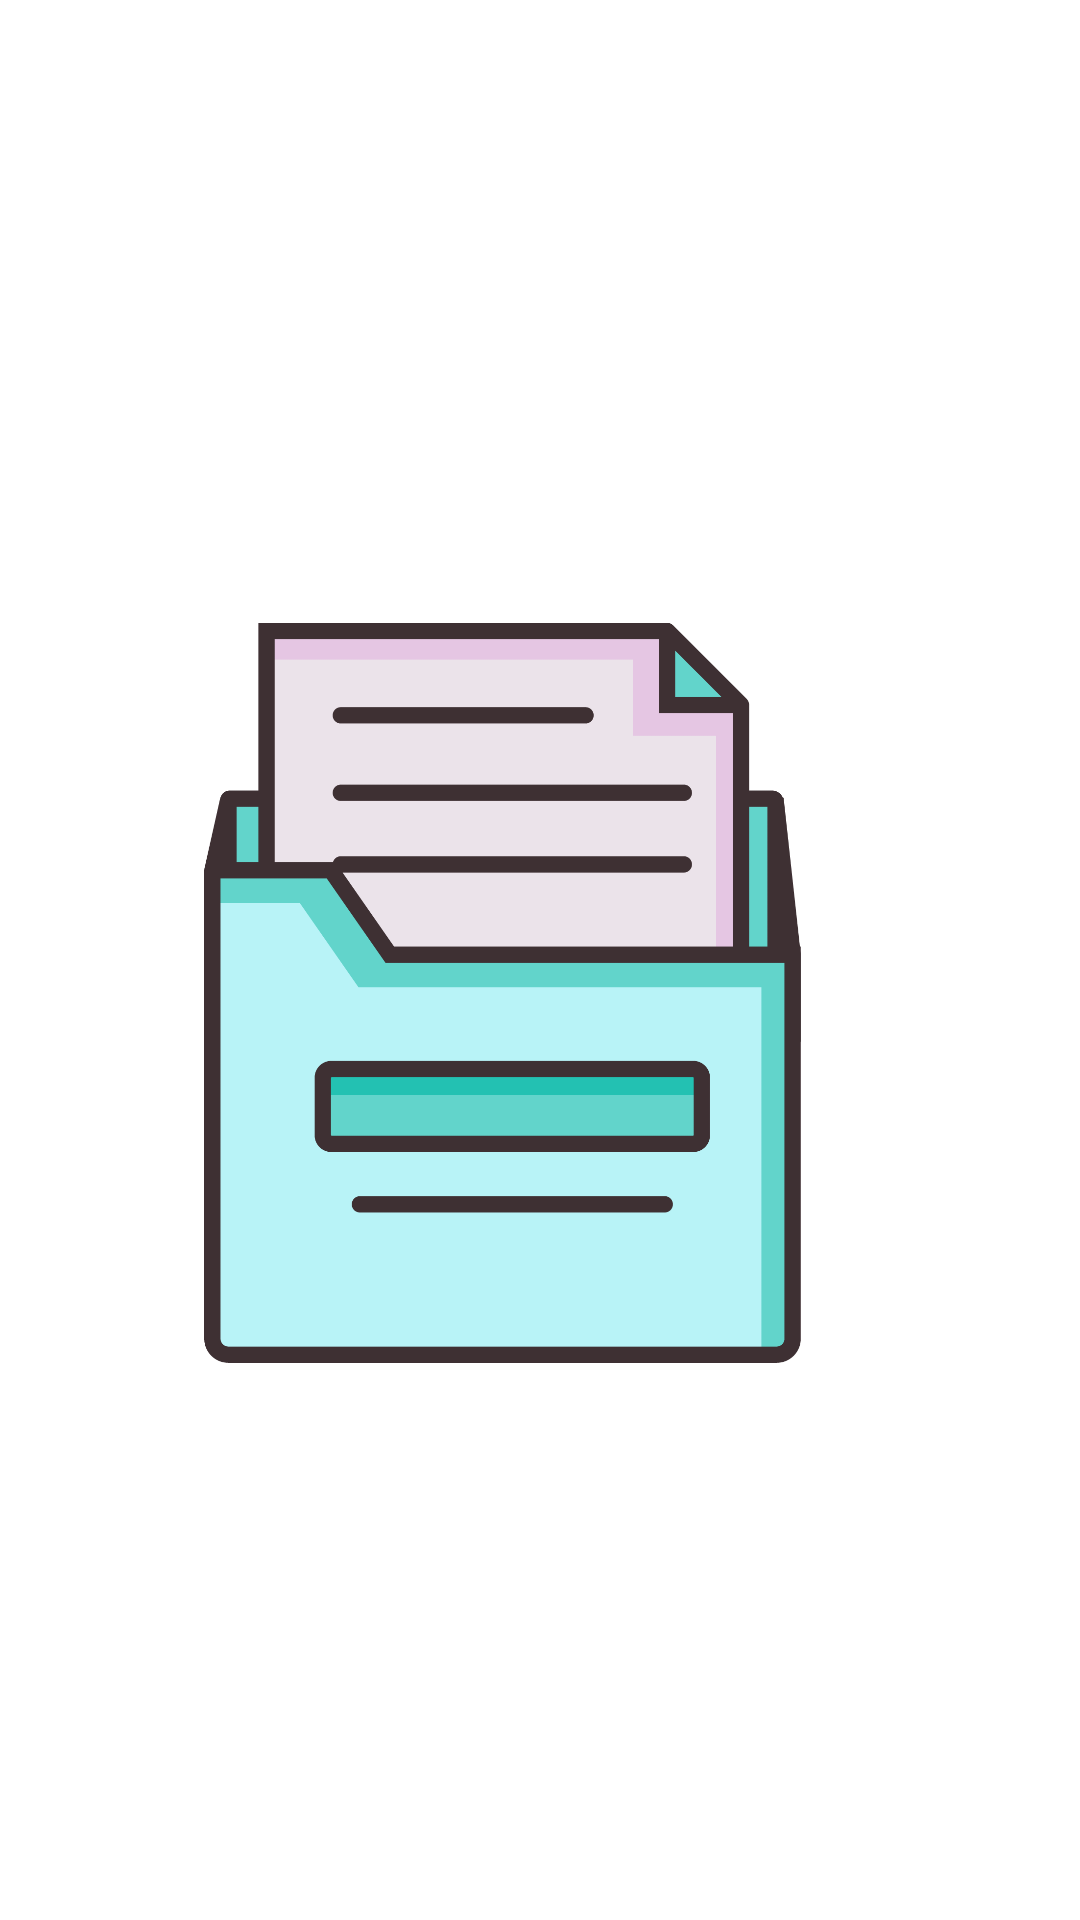

Android layout source for this screen:
<!-- AndroidManifest.xml: application theme AppTheme -->
<!-- res/layout/drawable_test.xml -->
<?xml version="1.0" encoding="utf-8"?>
<LinearLayout xmlns:android="http://schemas.android.com/apk/res/android"
    android:orientation="vertical"
    android:layout_width="match_parent"
    android:layout_height="match_parent">

    <ImageView
        android:id="@+id/Alert_Image"
        android:layout_width="wrap_content"
        android:layout_height="wrap_content"
        android:src="@drawable/img7"/>

</LinearLayout>
<!-- resources referenced by this layout -->
<resources>
  <!-- drawable img7: png bitmap (drawable-v24, 35707 bytes) -->
  <style name="AppTheme" parent="Theme.MaterialComponents.Light.NoActionBar">
      
      
  
          
          <item name="colorPrimary">@color/colorPrimary</item>
          <item name="colorPrimaryVariant">@color/colorPrimaryVariant</item>
          <item name="colorPrimaryDark">@color/colorPrimaryDark</item>
          <item name="colorOnPrimary">@color/colorPrimaryText</item>
          <item name="colorAccent">@color/colorBackground</item>
          <item name="colorOnSecondary">@color/colorB</item>
      </style>
  <color name="colorPrimary">#B69DDB</color>
  <color name="colorPrimaryVariant">#FFF263</color>
  <color name="colorPrimaryDark">#836FA9</color>
  <color name="colorPrimaryText">#000000</color>
  <color name="colorBackground">#FFFFFF</color>
  <color name="colorB">#B69DDB</color>
</resources>
